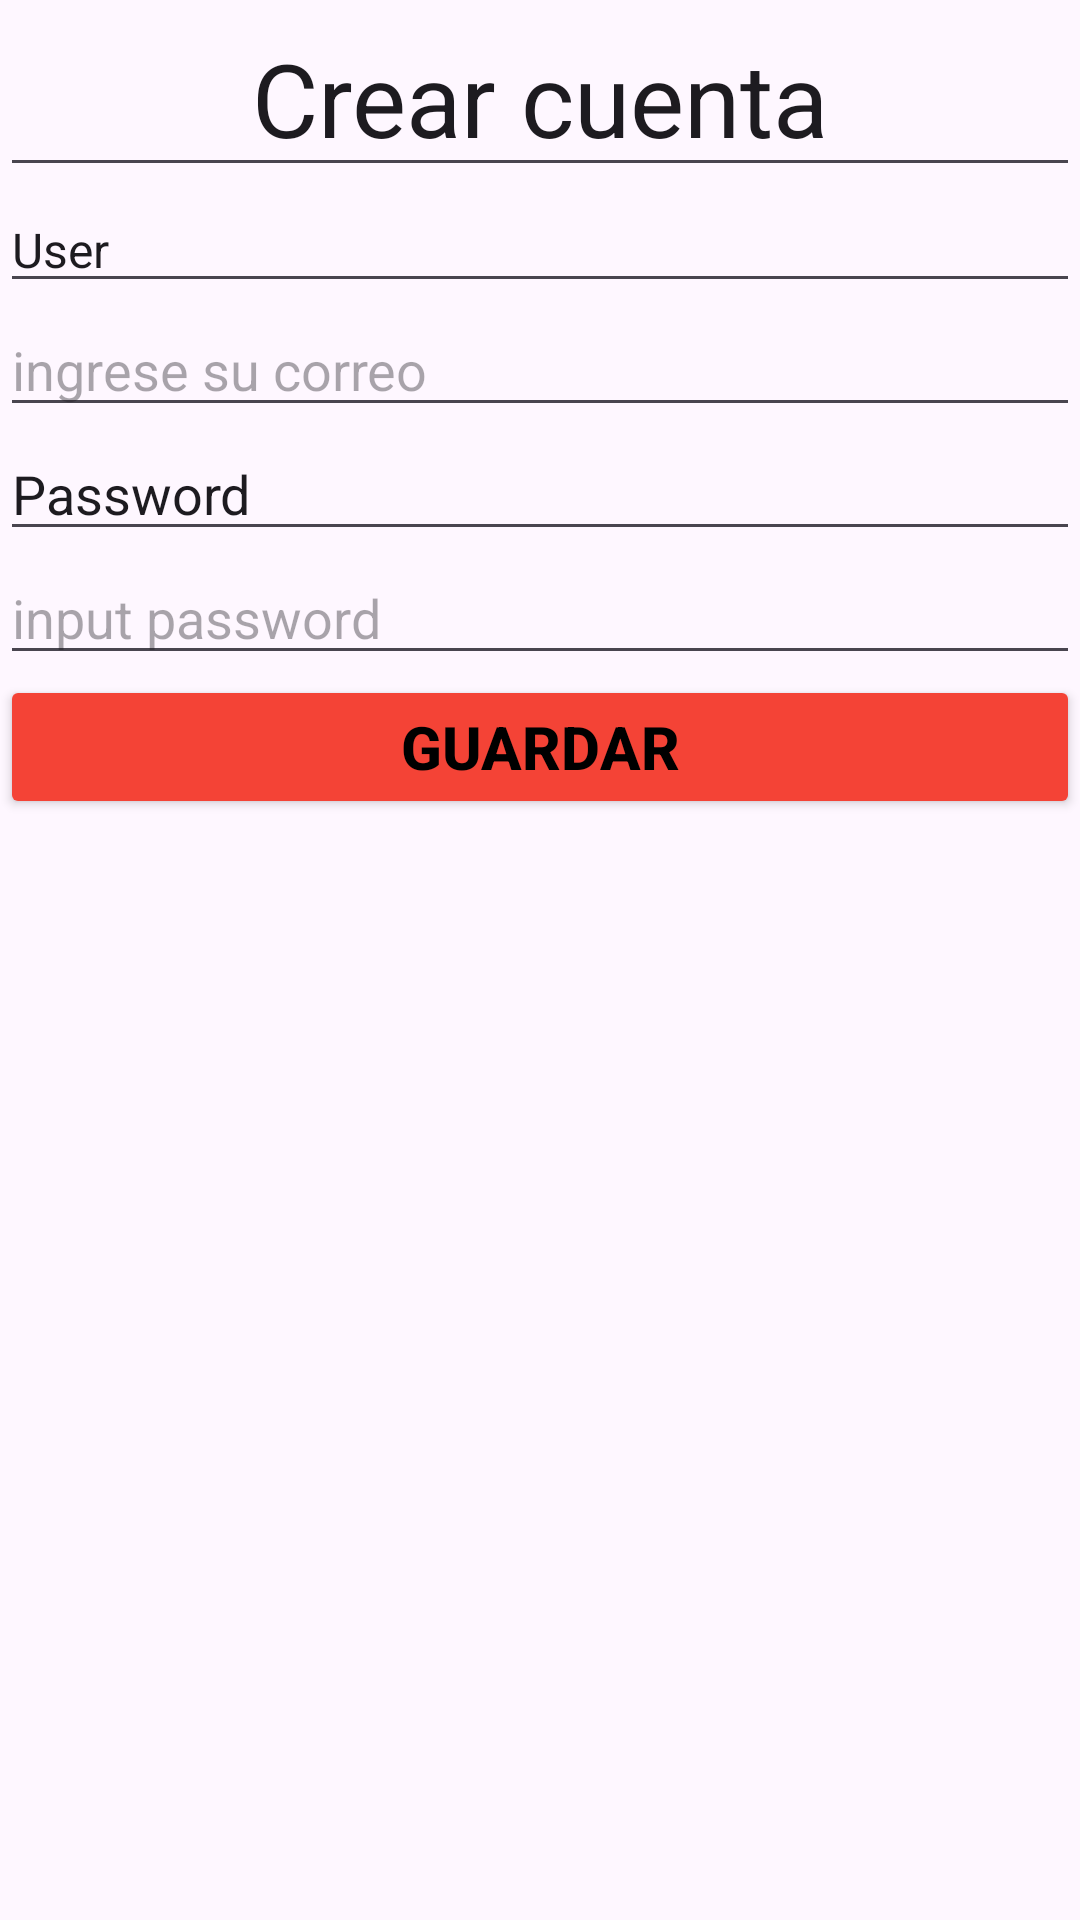

Produce the Android XML layout that renders to this screen, including the resource entries it uses.
<!-- AndroidManifest.xml: application theme Theme.LaboratorioUno -->
<!-- res/layout/activity_main2.xml -->
<?xml version="1.0" encoding="utf-8"?>
<LinearLayout xmlns:android="http://schemas.android.com/apk/res/android"
    xmlns:app="http://schemas.android.com/apk/res-auto"
    xmlns:tools="http://schemas.android.com/tools"
    android:layout_width="match_parent"
    android:layout_height="match_parent"
    android:orientation="vertical"
    tools:context=".MainActivity2">

    <EditText
        android:id="@+id/editTextText"
        android:layout_width="match_parent"
        android:layout_height="wrap_content"
        android:ems="20"
        android:inputType="text"
        android:text="Crear cuenta"
        android:textAlignment="center"
        android:textSize="34sp" />

    <EditText
        android:id="@+id/editTextText2"
        android:layout_width="match_parent"
        android:layout_height="wrap_content"
        android:ems="10"
        android:inputType="text"
        android:text="User"
        android:textSize="16sp" />

    <EditText
        android:id="@+id/editTextTextEmailAddress"
        android:layout_width="match_parent"
        android:layout_height="wrap_content"
        android:ems="10"
        android:hint="ingrese su correo"
        android:inputType="textEmailAddress" />

    <EditText
        android:id="@+id/editTextText3"
        android:layout_width="match_parent"
        android:layout_height="wrap_content"
        android:ems="10"
        android:inputType="text"
        android:text="Password" />

    <EditText
        android:id="@+id/editTextTextPassword"
        android:layout_width="match_parent"
        android:layout_height="wrap_content"
        android:ems="10"
        android:hint="input password"
        android:inputType="textPassword" />

    <Button
        android:id="@+id/button"
        android:layout_width="match_parent"
        android:layout_height="wrap_content"
        android:text="Guardar"
        android:textColor="#000000"
        android:textSize="20sp"
        android:textStyle="bold"
        app:backgroundTint="#F44336" />
</LinearLayout>
<!-- resources referenced by this layout -->
<resources>
  <style name="Theme.LaboratorioUno" parent="Base.Theme.LaboratorioUno" />
  <style name="Base.Theme.LaboratorioUno" parent="Theme.Material3.DayNight.NoActionBar">
          
          
      </style>
</resources>
